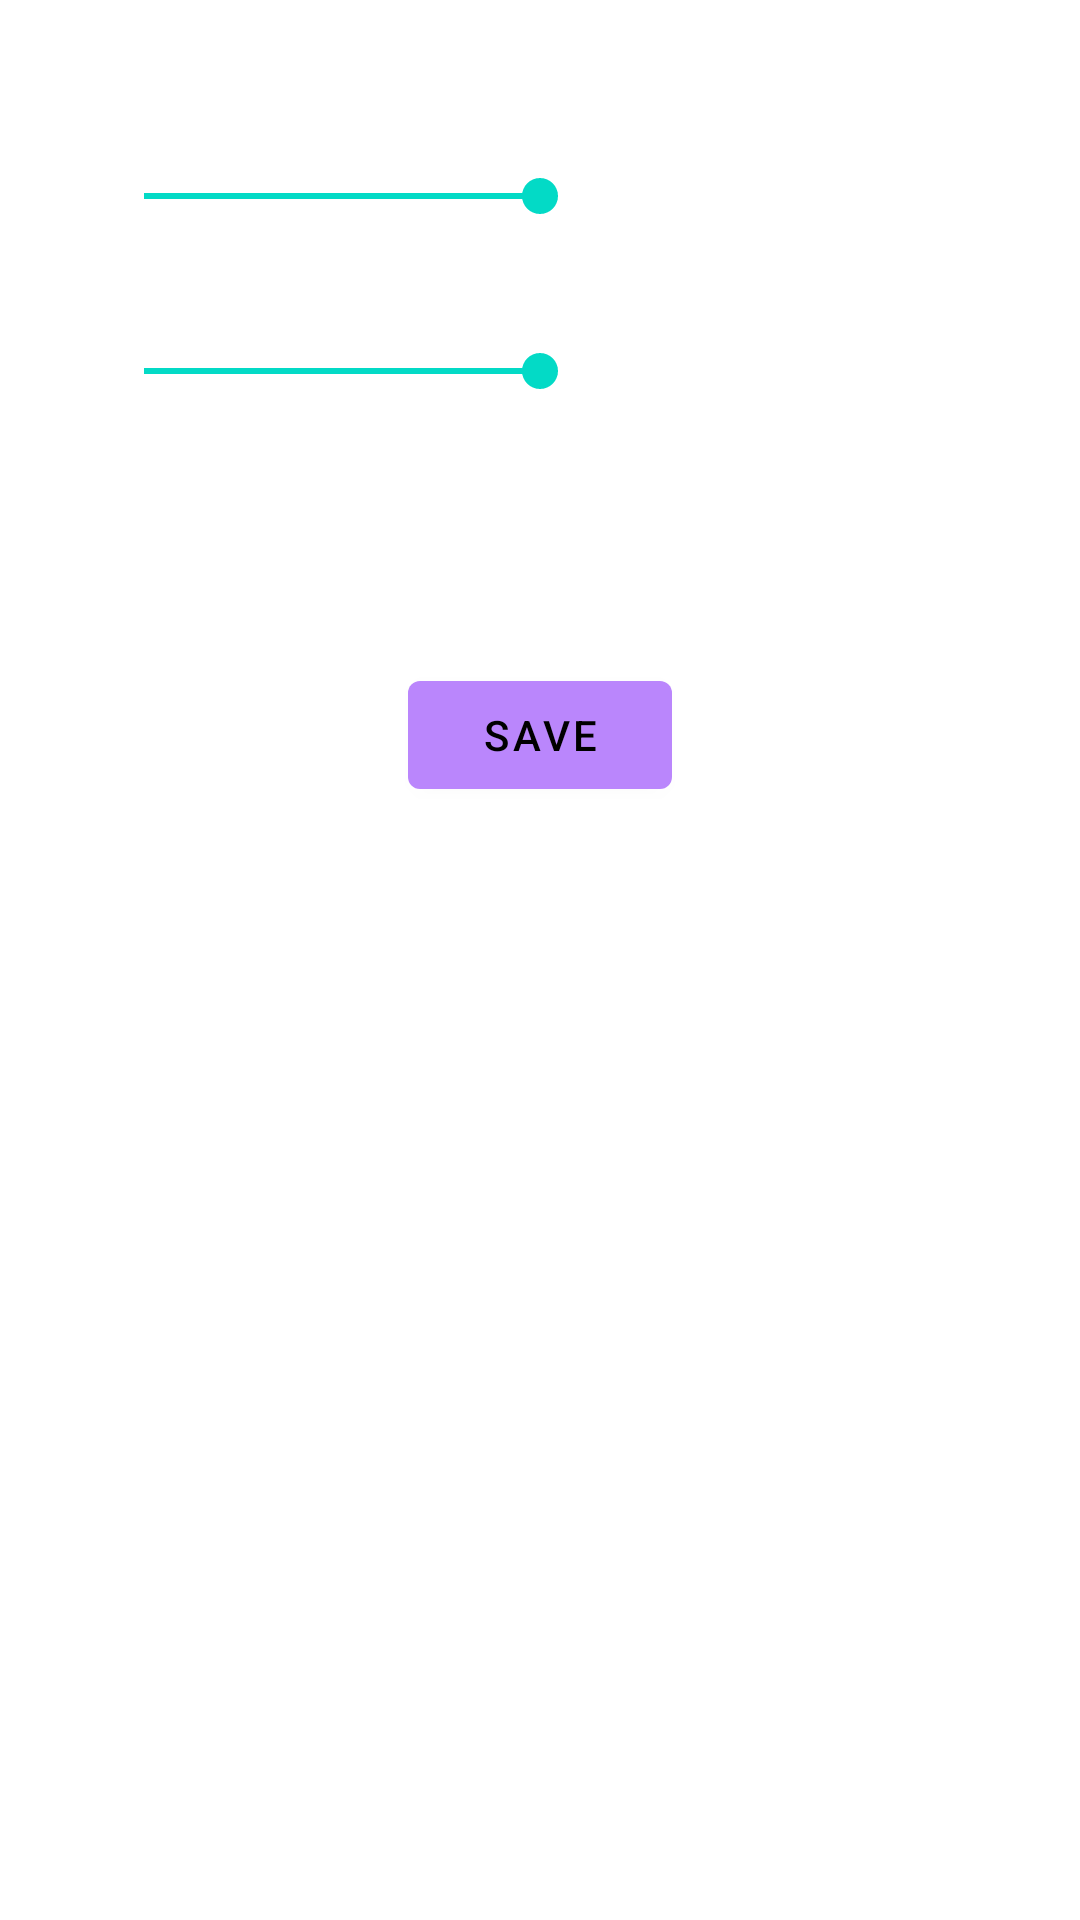

Produce the Android XML layout that renders to this screen, including the resource entries it uses.
<!-- AndroidManifest.xml: activity theme Theme.MaterialComponents.Dialog -->
<!-- res/layout/activity_settings.xml -->
<?xml version="1.0" encoding="utf-8"?>
<LinearLayout xmlns:android="http://schemas.android.com/apk/res/android"
    android:layout_width="match_parent"
    android:layout_height="wrap_content"
    android:orientation="vertical"
    android:padding="16dp">

    <TextView
        android:layout_width="wrap_content"
        android:layout_height="wrap_content"
        android:text="Brightness"
        android:textSize="18sp" />

    <SeekBar
        android:id="@+id/seekBrightness"
        android:layout_width="match_parent"
        android:layout_height="wrap_content"
        android:max="100"
        android:progress="50" />

    <TextView
        android:layout_width="wrap_content"
        android:layout_height="wrap_content"
        android:layout_marginTop="16dp"
        android:text="Contrast"
        android:textSize="18sp" />

    <SeekBar
        android:id="@+id/seekContrast"
        android:layout_width="match_parent"
        android:layout_height="wrap_content"
        android:max="100"
        android:progress="50" />

    <TextView
        android:layout_width="wrap_content"
        android:layout_height="wrap_content"
        android:layout_marginTop="16dp"
        android:text="Camera Format"
        android:textSize="18sp" />

    <Spinner
        android:id="@+id/spinnerFormat"
        android:layout_width="match_parent"
        android:layout_height="wrap_content"
        android:entries="@array/camera_formats" />

    <Button
        android:id="@+id/btnSave"
        android:layout_width="wrap_content"
        android:layout_height="wrap_content"
        android:layout_gravity="center_horizontal"
        android:layout_marginTop="24dp"
        android:text="Save" />

</LinearLayout>
<!-- resources referenced by this layout -->
<resources>
  <string-array name="camera_formats">
          <item>PAL</item>
          <item>NTSC</item>
          <item>SECAM</item>
          <item>PAL-60</item>
      </string-array>
</resources>
